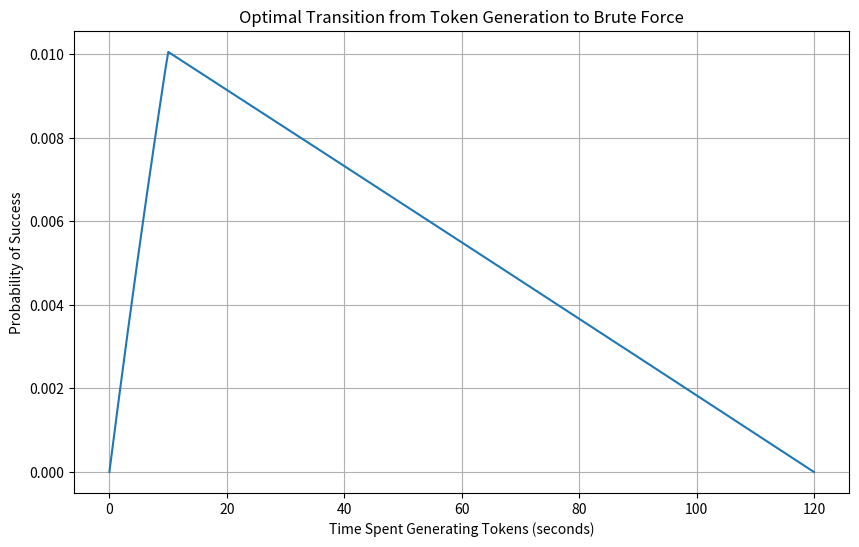

Generate this figure with matplotlib:
#!/usr/bin/env python
# This script is used to calculate the optimal transition from token generation to brute force
# It is focused on the reset token time limit
import numpy as np
import matplotlib.pyplot as plt

# User variables
T_total = 60 * 2  # Lifetime of the token in seconds
R_gen = 100  # Token generation rate (nb token per second)
r = 200  # Brute-force rate (nb attempts per second)
password_size = 6
char_set_size = 36  # 26 letters (lower) + 10 digits
max_tokens = 1000  # Maximum number of tokens generated. Comment this line to disable the limit

# Program variables
N = char_set_size**password_size  

# Range for T_gen
T_gen_values = np.linspace(0, T_total, 300)

# Calculate the probability of success for each T_gen
P_success_values = []
for T_gen in T_gen_values:
    g = 0
    try:
        if max_tokens is not None:
            g = min(T_gen * R_gen, max_tokens)
        else:
            g = T_gen * R_gen  # Number of tokens generated
    except NameError:
        g = T_gen * R_gen  # Number of tokens generated if max_tokens is not defined
    T_bf = T_total - T_gen  # Time left for brute-force
    P_success = 1 - (1 - g/N)**(r * T_bf)
    P_success_values.append(P_success)

# Plotting the curve
plt.figure(figsize=(10, 6))
plt.plot(T_gen_values, P_success_values, label='Probability of Success')

plt.xlabel('Time Spent Generating Tokens (seconds)')
plt.ylabel('Probability of Success')
plt.title('Optimal Transition from Token Generation to Brute Force')
plt.grid(True)
plt.show()
